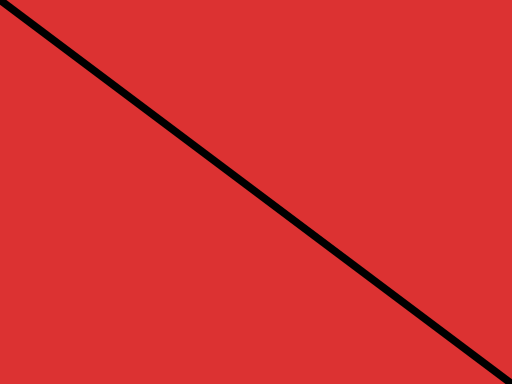
t = 0.00 s
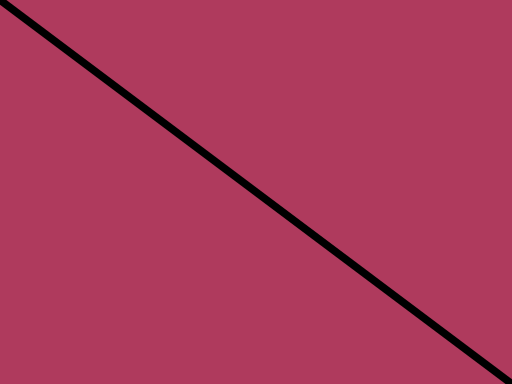
t = 0.25 s
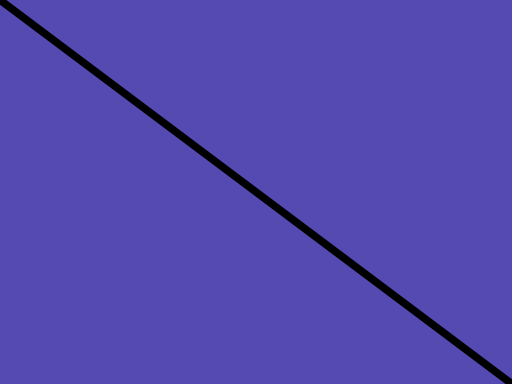
t = 0.75 s
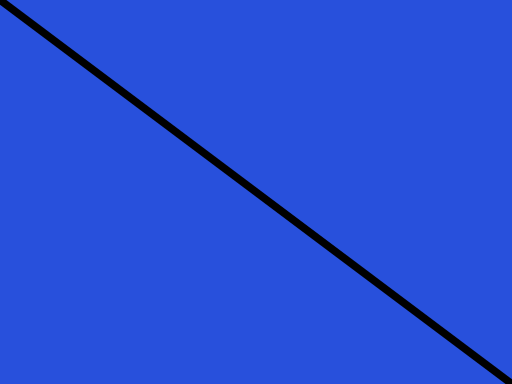
t = 1.00 s
t = 1.25 s: frame unchanged from t = 0.75 s, image omitted
t = 1.75 s: frame unchanged from t = 0.25 s, image omitted

The animated SVG that drew these frames (rendered in a browser with its animation timeline set to each time). Animation: 1 SMIL element (animate=1); one cycle of 2.00 s, repeats indefinitely.

<svg xmlns="http://www.w3.org/2000/svg" width="400" height="300" viewBox="0 0 400 300"><rect width="400" height="300" fill="#dc3232"><animate attributeName="fill" values="#dc3232;#2850dc;#dc3232" dur="2s" repeatCount="indefinite"/></rect><line x1="0" y1="0" x2="400" y2="300" stroke="#000" stroke-width="6"/></svg>
